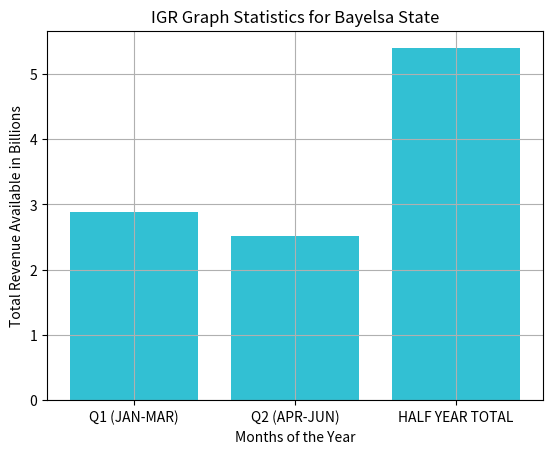

Source code (Python):
import numpy as np
from matplotlib import pyplot as plt


dev_x=['Q1 (JAN-MAR)','Q2 (APR-JUN)','HALF YEAR TOTAL']
dev_y=[2.88,2.51,5.39]
plt.bar(dev_x,dev_y)
plt.bar(dev_x, dev_y, color='#32c0d3')

plt.gcf().axes[0].yaxis.get_major_formatter().set_scientific(False)
plt.title('IGR Graph Statistics for Bayelsa State')
plt.xlabel('Months of the Year')
plt.ylabel('Total Revenue Available in Billions')
plt.grid(True)
plt.show()
